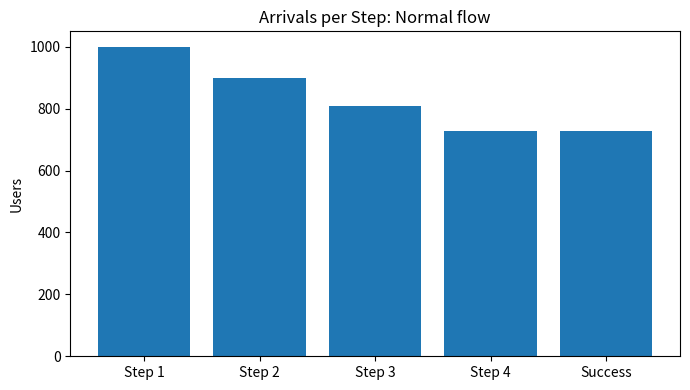
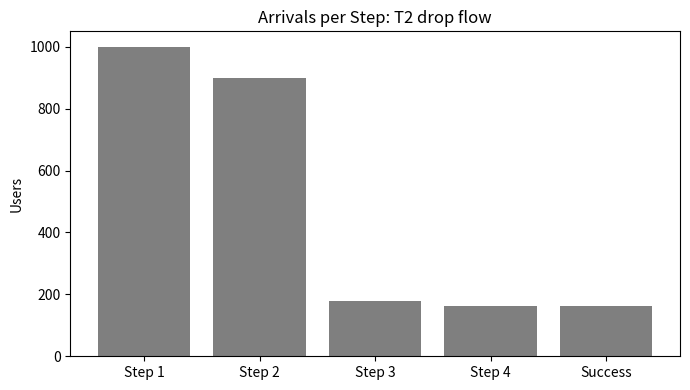
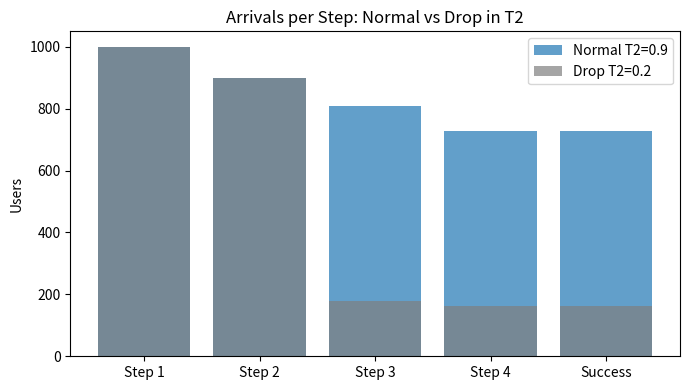
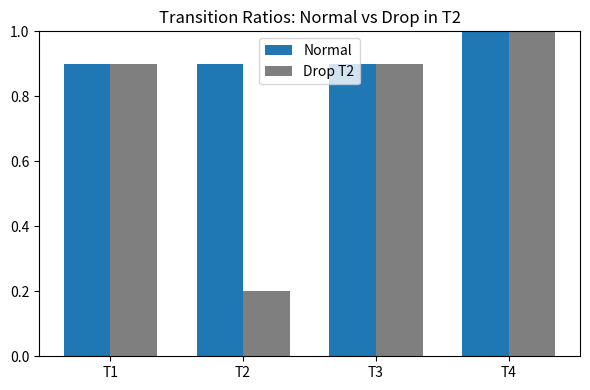
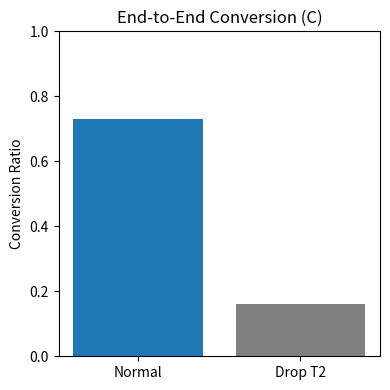
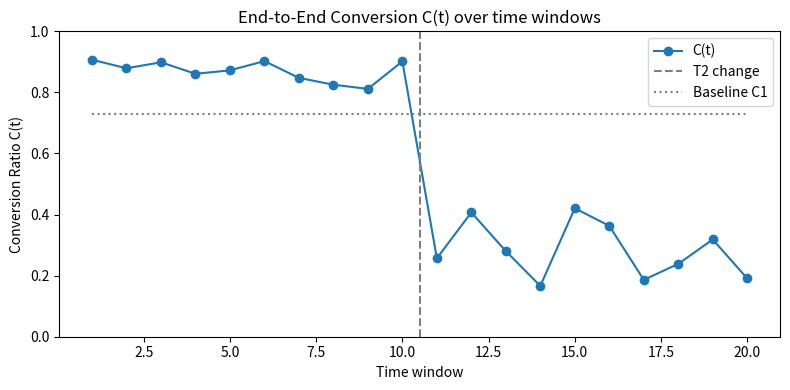
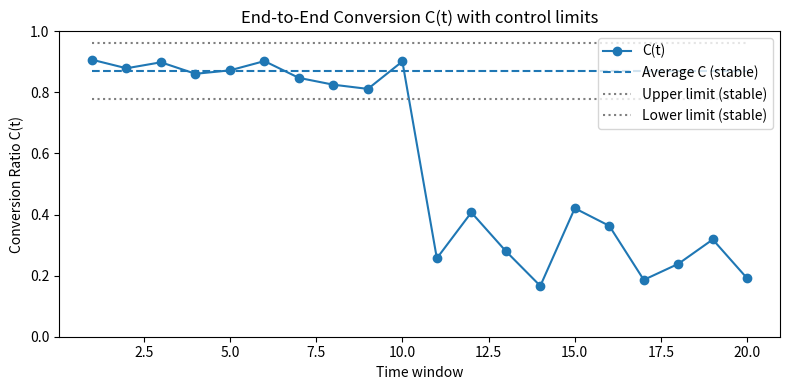

Source code (Python) for these figures, in order:
import matplotlib.pyplot as plt
import os
import random

# Deterministic, simple example
# Scenario 1: All transitions are high
A1 = 1000
T1 = 0.9
T2 = 0.9
T3 = 0.9
T4 = 1.0
A2 = A1 * T1
A3 = A2 * T2
A4 = A3 * T3
A5 = A4 * T4
C1 = T1 * T2 * T3 * T4

# Scenario 2: T2 drops (A/B test impact on step 2 → 3)
T2_drop = 0.2
A2_drop = A1 * T1
A3_drop = A2_drop * T2_drop
A4_drop = A3_drop * T3
A5_drop = A4_drop * T4
C2 = T1 * T2_drop * T3 * T4

os.makedirs("images", exist_ok=True)

labels = ["Step 1", "Step 2", "Step 3", "Step 4", "Success"]
normal = [A1, A2, A3, A4, A5]
drop = [A1, A2_drop, A3_drop, A4_drop, A5_drop]

# 1) Arrivals per step: normal only
plt.figure(figsize=(7, 4))
plt.bar(labels, normal, color="#1f77b4")  # blue
plt.title("Arrivals per Step: Normal flow")
plt.ylabel("Users")
plt.tight_layout()
plt.savefig("images/plot1.png")
plt.close()

# 2) Arrivals per step: T2 drop only
plt.figure(figsize=(7, 4))
plt.bar(labels, drop, color="#7f7f7f")  # gray
plt.title("Arrivals per Step: T2 drop flow")
plt.ylabel("Users")
plt.tight_layout()
plt.savefig("images/plot2.png")
plt.close()

# 3) Arrivals per step: normal vs drop (combined)
plt.figure(figsize=(7, 4))
plt.bar(labels, normal, alpha=0.7, label="Normal T2=0.9", color="#1f77b4")
plt.bar(labels, drop, alpha=0.7, label="Drop T2=0.2", color="#7f7f7f")
plt.title("Arrivals per Step: Normal vs Drop in T2")
plt.ylabel("Users")
plt.legend()
plt.tight_layout()
plt.savefig("images/plot3.png")
plt.close()

# 4) Transition ratios: grouped bars
ratio_labels = ["T1", "T2", "T3", "T4"]
normal_ratios = [T1, T2, T3, T4]
drop_ratios = [T1, T2_drop, T3, T4]
positions = list(range(len(ratio_labels)))
width = 0.35

plt.figure(figsize=(6, 4))
plt.bar([p - width / 2 for p in positions], normal_ratios, width=width, label="Normal", color="#1f77b4")
plt.bar([p + width / 2 for p in positions], drop_ratios, width=width, label="Drop T2", color="#7f7f7f")
plt.xticks(positions, ratio_labels)
plt.title("Transition Ratios: Normal vs Drop in T2")
plt.ylim(0, 1)
plt.legend()
plt.tight_layout()
plt.savefig("images/plot4.png")
plt.close()

# 5) End-to-end conversion: normal vs T2 drop
plt.figure(figsize=(4, 4))
plt.bar(["Normal", "Drop T2"], [C1, C2], color=["#1f77b4", "#7f7f7f"])
plt.title("End-to-End Conversion (C)")
plt.ylabel("Conversion Ratio")
plt.ylim(0, 1)
plt.tight_layout()
plt.savefig("images/plot5.png")
plt.close()

# 6) Time series of C(t) across windows (SPC-style)
windows = list(range(1, 21))
C_series = []

for idx, _ in enumerate(windows, start=1):
	# Stable "good" behavior for T1, T3, T4 around 0.9-1.0
	t1 = random.uniform(0.9, 1.0)
	t3 = random.uniform(0.9, 1.0)
	t4 = random.uniform(0.9, 1.0)

	if idx <= 10:
		# Before experiment: T2 also healthy 0.9-1.0
		t2 = random.uniform(0.95, 1.0)
	else:
		# After experiment: T2 slightly degraded, between 0.7 and 1.0
		t2 = random.uniform(0.2, 0.5)

	C_series.append(t1 * t2 * t3 * t4)

plt.figure(figsize=(8, 4))
plt.plot(windows, C_series, marker="o", label="C(t)", color="#1f77b4")
plt.axvline(10.5, color="gray", linestyle="--", label="T2 change")
plt.hlines(C1, 1, 20, colors="#7f7f7f", linestyles="dotted", label="Baseline C1")
plt.title("End-to-End Conversion C(t) over time windows")
plt.xlabel("Time window")
plt.ylabel("Conversion Ratio C(t)")
plt.ylim(0, 1)
plt.legend()
plt.tight_layout()
plt.savefig("images/plot6.png")
plt.close()

# 7) Time series of C(t) with SPC control limits
# Use only the stable part (first 10 windows) to estimate limits
stable_C = C_series[:10]
if len(stable_C) >= 2:
	mean_C = sum(stable_C) / len(stable_C)
	moving_ranges = [abs(stable_C[i] - stable_C[i - 1]) for i in range(1, len(stable_C))]
	mr_bar = sum(moving_ranges) / len(moving_ranges)
	k = 2.66  # SPC constant for individuals chart
	ucl = mean_C + k * mr_bar
	lcl = mean_C - k * mr_bar
	# Clamp to [0, 1]
	ucl = min(1.0, ucl)
	lcl = max(0.0, lcl)

	plt.figure(figsize=(8, 4))
	plt.plot(windows, C_series, marker="o", color="#1f77b4", label="C(t)")
	plt.hlines(mean_C, 1, len(windows), colors="#1f77b4", linestyles="dashed", label="Average C (stable)")
	plt.hlines(ucl, 1, len(windows), colors="#7f7f7f", linestyles="dotted", label="Upper limit (stable)")
	plt.hlines(lcl, 1, len(windows), colors="#7f7f7f", linestyles="dotted", label="Lower limit (stable)")
	plt.title("End-to-End Conversion C(t) with control limits")
	plt.xlabel("Time window")
	plt.ylabel("Conversion Ratio C(t)")
	plt.ylim(0, 1)
	plt.legend()
	plt.tight_layout()
	plt.savefig("images/plot7.png")
	plt.close()

# Print math for clarity (optional, not in plot)
print(f"Normal: C = {T1} * {T2} * {T3} * {T4} = {C1:.2f}")
print(f"Drop:   C = {T1} * {T2_drop} * {T3} * {T4} = {C2:.2f}")
